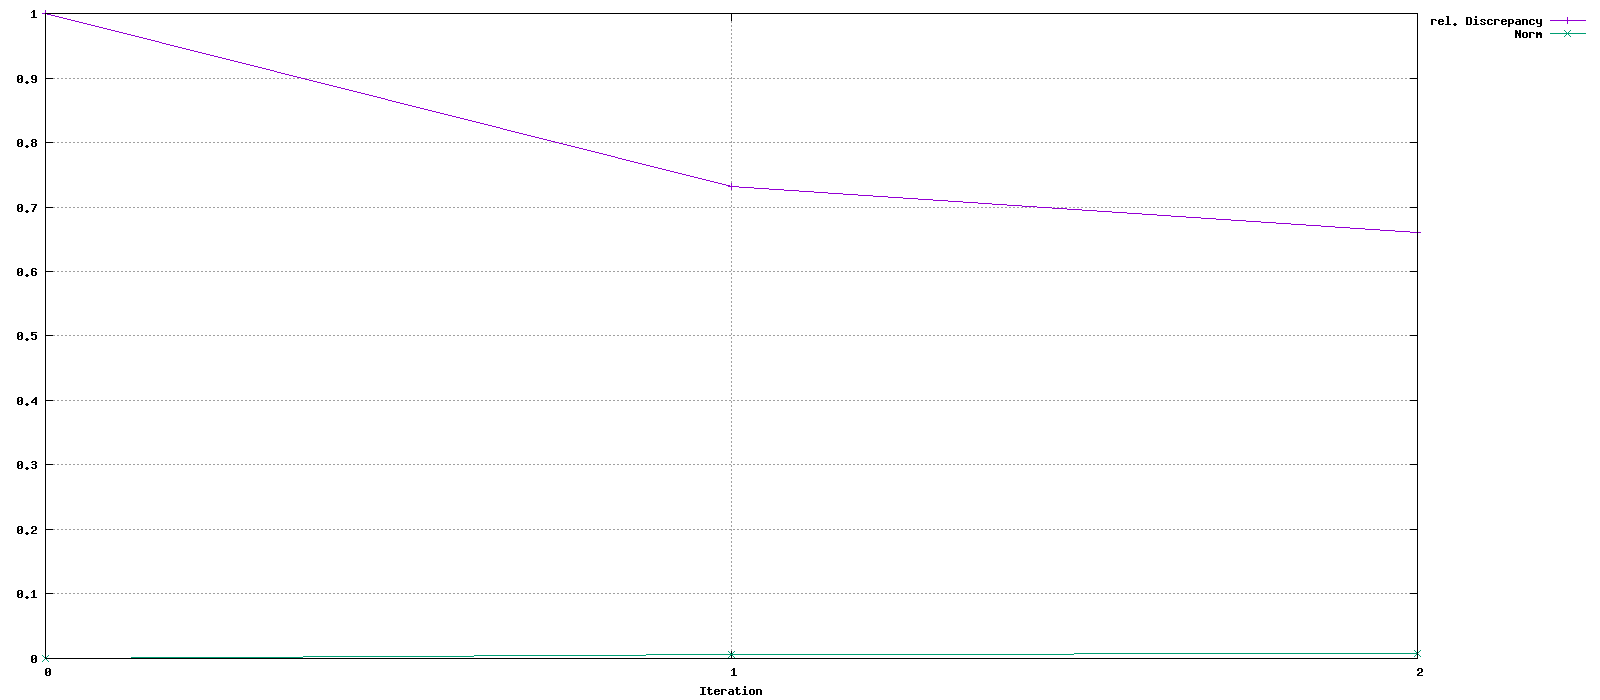

Values plotted in this chart, from the file beside it:
Iteration, rel. Discrepancy, Norm
0, 1, 0
1, 0.7319, 0.006117
2, 0.6609, 0.008188
